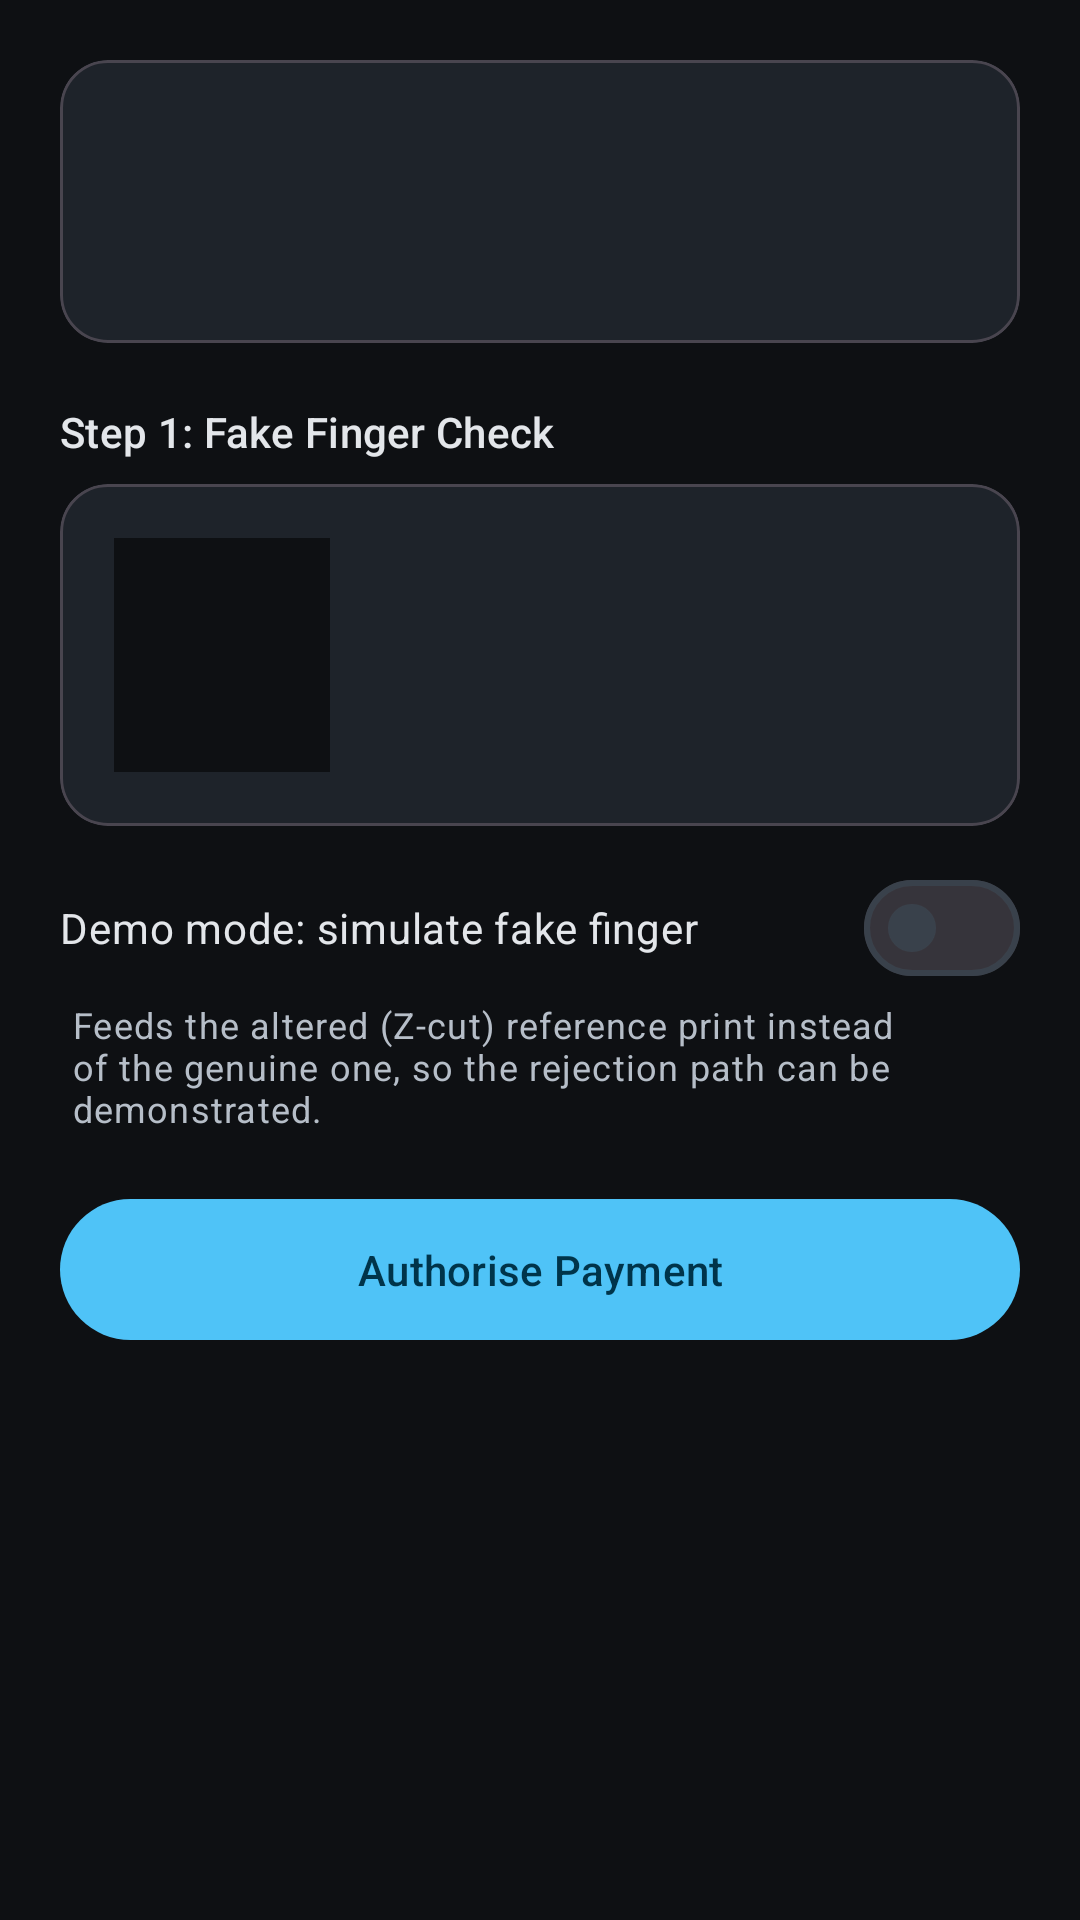

Here is an Android app screen rendered from its layout file. Give the layout XML and the strings, colors and styles it references.
<!-- AndroidManifest.xml: application theme Theme.SFMPASApp -->
<!-- res/layout/fragment_authentication.xml -->
<?xml version="1.0" encoding="utf-8"?>
<ScrollView xmlns:android="http://schemas.android.com/apk/res/android"
    xmlns:app="http://schemas.android.com/apk/res-auto"
    xmlns:tools="http://schemas.android.com/tools"
    android:layout_width="match_parent"
    android:layout_height="match_parent"
    android:fillViewport="true">

    <LinearLayout
        android:layout_width="match_parent"
        android:layout_height="wrap_content"
        android:orientation="vertical"
        android:padding="20dp">

        
        <TextView
            android:id="@+id/offlineBanner"
            android:layout_width="match_parent"
            android:layout_height="wrap_content"
            android:layout_marginBottom="12dp"
            android:background="@color/warn_amber_dim"
            android:paddingHorizontal="14dp"
            android:paddingVertical="10dp"
            android:text="@string/offline_banner"
            android:textAppearance="?attr/textAppearanceBodySmall"
            android:textColor="@color/warn_amber"
            android:visibility="gone"
            tools:visibility="visible" />

        
        <com.google.android.material.card.MaterialCardView
            android:layout_width="match_parent"
            android:layout_height="wrap_content"
            app:cardBackgroundColor="?attr/colorSurfaceVariant"
            app:cardCornerRadius="16dp"
            app:cardElevation="0dp">

            <LinearLayout
                android:layout_width="match_parent"
                android:layout_height="wrap_content"
                android:orientation="vertical"
                android:padding="18dp">

                <TextView
                    android:id="@+id/summaryAmount"
                    android:layout_width="wrap_content"
                    android:layout_height="wrap_content"
                    android:textAppearance="@style/TextAppearance.SFMPAS.Amount"
                    tools:text="₦75,000" />

                <TextView
                    android:id="@+id/summaryRecipient"
                    android:layout_width="match_parent"
                    android:layout_height="wrap_content"
                    android:layout_marginTop="2dp"
                    android:textAppearance="?attr/textAppearanceBodyMedium"
                    android:textColor="?attr/colorOnSurfaceVariant"
                    tools:text="to Adaeze Okafor · Tier 2" />
            </LinearLayout>
        </com.google.android.material.card.MaterialCardView>

        
        <TextView
            android:layout_width="match_parent"
            android:layout_height="wrap_content"
            android:layout_marginTop="20dp"
            android:text="@string/auth_step_liveness"
            android:textAppearance="?attr/textAppearanceTitleSmall"
            android:textColor="?attr/colorOnSurface" />

        <com.google.android.material.card.MaterialCardView
            android:id="@+id/livenessCard"
            android:layout_width="match_parent"
            android:layout_height="wrap_content"
            android:layout_marginTop="8dp"
            app:cardBackgroundColor="?attr/colorSurfaceVariant"
            app:cardCornerRadius="16dp"
            app:cardElevation="0dp">

            <LinearLayout
                android:layout_width="match_parent"
                android:layout_height="wrap_content"
                android:gravity="center_vertical"
                android:orientation="horizontal"
                android:padding="18dp">

                <ImageView
                    android:id="@+id/printPreview"
                    android:layout_width="72dp"
                    android:layout_height="78dp"
                    android:layout_marginEnd="16dp"
                    android:background="@color/bg"
                    android:contentDescription="@string/print_preview_desc"
                    android:scaleType="fitCenter" />

                <LinearLayout
                    android:layout_width="0dp"
                    android:layout_height="wrap_content"
                    android:layout_weight="1"
                    android:orientation="vertical">

                    <TextView
                        android:id="@+id/verdictText"
                        android:layout_width="wrap_content"
                        android:layout_height="wrap_content"
                        android:textAppearance="?attr/textAppearanceHeadlineSmall"
                        android:textStyle="bold"
                        tools:text="GENUINE"
                        tools:textColor="@color/genuine_green" />

                    <TextView
                        android:id="@+id/scoreText"
                        android:layout_width="wrap_content"
                        android:layout_height="wrap_content"
                        android:textColor="?attr/colorOnSurfaceVariant"
                        android:textSize="12sp"
                        tools:text="Confidence: 100%" />

                    <TextView
                        android:id="@+id/enforcementText"
                        android:layout_width="wrap_content"
                        android:layout_height="wrap_content"
                        android:layout_marginTop="2dp"
                        android:textAppearance="?attr/textAppearanceBodySmall"
                        android:textColor="?attr/colorOnSurfaceVariant"
                        tools:text="Enforced at Tier 2" />
                </LinearLayout>

                <ProgressBar
                    android:id="@+id/livenessProgress"
                    android:layout_width="28dp"
                    android:layout_height="28dp"
                    android:visibility="gone"
                    tools:visibility="visible" />
            </LinearLayout>
        </com.google.android.material.card.MaterialCardView>

        <com.google.android.material.materialswitch.MaterialSwitch
            android:id="@+id/simulateAttackSwitch"
            android:layout_width="match_parent"
            android:layout_height="wrap_content"
            android:layout_marginTop="10dp"
            android:text="@string/simulate_attack"
            android:textColor="?attr/colorOnSurface" />

        <TextView
            android:layout_width="match_parent"
            android:layout_height="wrap_content"
            android:layout_marginStart="4dp"
            android:text="@string/simulate_attack_help"
            android:textAppearance="?attr/textAppearanceBodySmall"
            android:textColor="?attr/colorOnSurfaceVariant" />

        
        <TextView
            android:id="@+id/logText"
            style="@style/Widget.SFMPAS.Console"
            android:layout_width="match_parent"
            android:layout_height="wrap_content"
            android:layout_marginTop="16dp"
            android:visibility="gone"
            tools:visibility="visible"
            tools:text="1 · liveness  PASS" />

        
        <com.google.android.material.card.MaterialCardView
            android:id="@+id/resultCard"
            android:layout_width="match_parent"
            android:layout_height="wrap_content"
            android:layout_marginTop="16dp"
            android:visibility="gone"
            app:cardCornerRadius="16dp"
            app:cardElevation="0dp"
            tools:visibility="visible">

            <LinearLayout
                android:layout_width="match_parent"
                android:layout_height="wrap_content"
                android:gravity="center_horizontal"
                android:orientation="vertical"
                android:padding="22dp">

                <TextView
                    android:id="@+id/resultIcon"
                    android:layout_width="wrap_content"
                    android:layout_height="wrap_content"
                    android:textSize="44sp"
                    tools:text="✓" />

                <TextView
                    android:id="@+id/resultTitle"
                    android:layout_width="wrap_content"
                    android:layout_height="wrap_content"
                    android:layout_marginTop="6dp"
                    android:textAppearance="?attr/textAppearanceTitleLarge"
                    android:textStyle="bold"
                    tools:text="Payment Authorised" />

                <TextView
                    android:id="@+id/resultDetail"
                    android:layout_width="match_parent"
                    android:layout_height="wrap_content"
                    android:layout_marginTop="10dp"
                    android:gravity="center"
                    android:textAppearance="?attr/textAppearanceBodyMedium"
                    android:textColor="?attr/colorOnSurface"
                    tools:text="₦75,000 to Adaeze Okafor" />

                <TextView
                    android:id="@+id/resultSignature"
                    android:layout_width="match_parent"
                    android:layout_height="wrap_content"
                    android:layout_marginTop="10dp"
                    android:fontFamily="monospace"
                    android:gravity="center"
                    android:textColor="?attr/colorOnSurfaceVariant"
                    android:textSize="11sp"
                    tools:text="assertion MEUCIQD…" />
            </LinearLayout>
        </com.google.android.material.card.MaterialCardView>

        <com.google.android.material.button.MaterialButton
            android:id="@+id/primaryButton"
            android:layout_width="match_parent"
            android:layout_height="wrap_content"
            android:layout_marginTop="18dp"
            android:paddingVertical="14dp"
            android:text="@string/btn_authorise" />

        <com.google.android.material.button.MaterialButton
            android:id="@+id/secondaryButton"
            style="@style/Widget.Material3.Button.OutlinedButton"
            android:layout_width="match_parent"
            android:layout_height="wrap_content"
            android:layout_marginTop="10dp"
            android:paddingVertical="14dp"
            android:text="@string/btn_retry"
            android:visibility="gone"
            tools:visibility="visible" />
    </LinearLayout>
</ScrollView>
<!-- resources referenced by this layout -->
<resources>
  <color name="bg">#0E1013</color>
  <color name="genuine_green">#4CAF50</color>
  <color name="warn_amber">#FFB74D</color>
  <color name="warn_amber_dim">#3A2C14</color>
  <string name="auth_step_liveness">Step 1: Fake Finger Check</string>
  <string name="btn_authorise">Authorise Payment</string>
  <string name="btn_retry">Try Again</string>
  <string name="offline_banner">⚠  Server unavailable, running in offline mode</string>
  <string name="print_preview_desc">Captured fingerprint used for the liveness check</string>
  <string name="simulate_attack">Demo mode: simulate fake finger</string>
  <string name="simulate_attack_help">Feeds the altered (Z-cut) reference print instead of the genuine one, so the rejection path can be demonstrated.</string>
  <style name="TextAppearance.SFMPAS.Amount" parent="TextAppearance.Material3.HeadlineMedium">
          <item name="android:textStyle">bold</item>
          <item name="android:textColor">@color/on_surface</item>
      </style>
  <style name="Widget.SFMPAS.Console" parent="Widget.MaterialComponents.TextView">
          <item name="android:fontFamily">monospace</item>
          <item name="android:textSize">12sp</item>
          <item name="android:textColor">@color/on_surface_variant</item>
          <item name="android:background">@color/surface_variant</item>
          <item name="android:padding">12dp</item>
          <item name="android:lineSpacingMultiplier">1.15</item>
      </style>
  <style name="Theme.SFMPASApp" parent="Theme.Material3.Dark.NoActionBar">
          <item name="colorPrimary">@color/primary</item>
          <item name="colorOnPrimary">@color/on_primary</item>
          <item name="colorPrimaryContainer">@color/primary_container</item>
          <item name="colorOnPrimaryContainer">@color/on_primary_container</item>
          <item name="colorSecondary">@color/secondary</item>
          <item name="colorOnSecondary">@color/on_secondary</item>
  
          <item name="android:colorBackground">@color/bg</item>
          <item name="colorOnBackground">@color/on_bg</item>
          <item name="colorSurface">@color/surface</item>
          <item name="colorOnSurface">@color/on_surface</item>
          <item name="colorSurfaceVariant">@color/surface_variant</item>
          <item name="colorOnSurfaceVariant">@color/on_surface_variant</item>
          <item name="colorOutline">@color/outline</item>
          <item name="colorError">@color/attack_red</item>
  
          <item name="android:statusBarColor">@color/bg</item>
          <item name="android:navigationBarColor">@color/bg</item>
          <item name="android:windowLightStatusBar">false</item>
      </style>
  <color name="on_surface">#E3E6EA</color>
  <color name="on_surface_variant">#B6BEC8</color>
  <color name="surface_variant">#1E232A</color>
  <color name="primary">#4FC3F7</color>
  <color name="on_primary">#00344A</color>
  <color name="primary_container">#00465F</color>
  <color name="on_primary_container">#B8E9FF</color>
  <color name="secondary">#80CBC4</color>
  <color name="on_secondary">#003733</color>
  <color name="on_bg">#E3E6EA</color>
  <color name="surface">#15181C</color>
  <color name="outline">#39414B</color>
  <color name="attack_red">#EF5350</color>
</resources>
